Photos from the image-classification dataset "model_ready_data" in the GitHub repository marwaghraizi/rsna-breast-cancer-prediction. Its 2 classes are: cancerous, healthy.

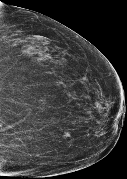
Label: cancerous

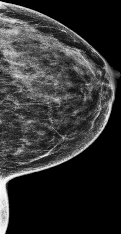
Label: healthy

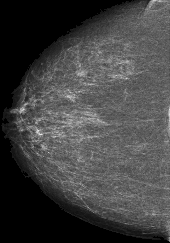
Label: cancerous

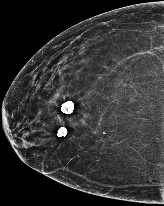
Label: healthy

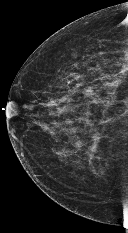
Label: cancerous

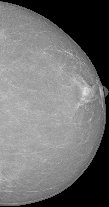
Label: healthy
